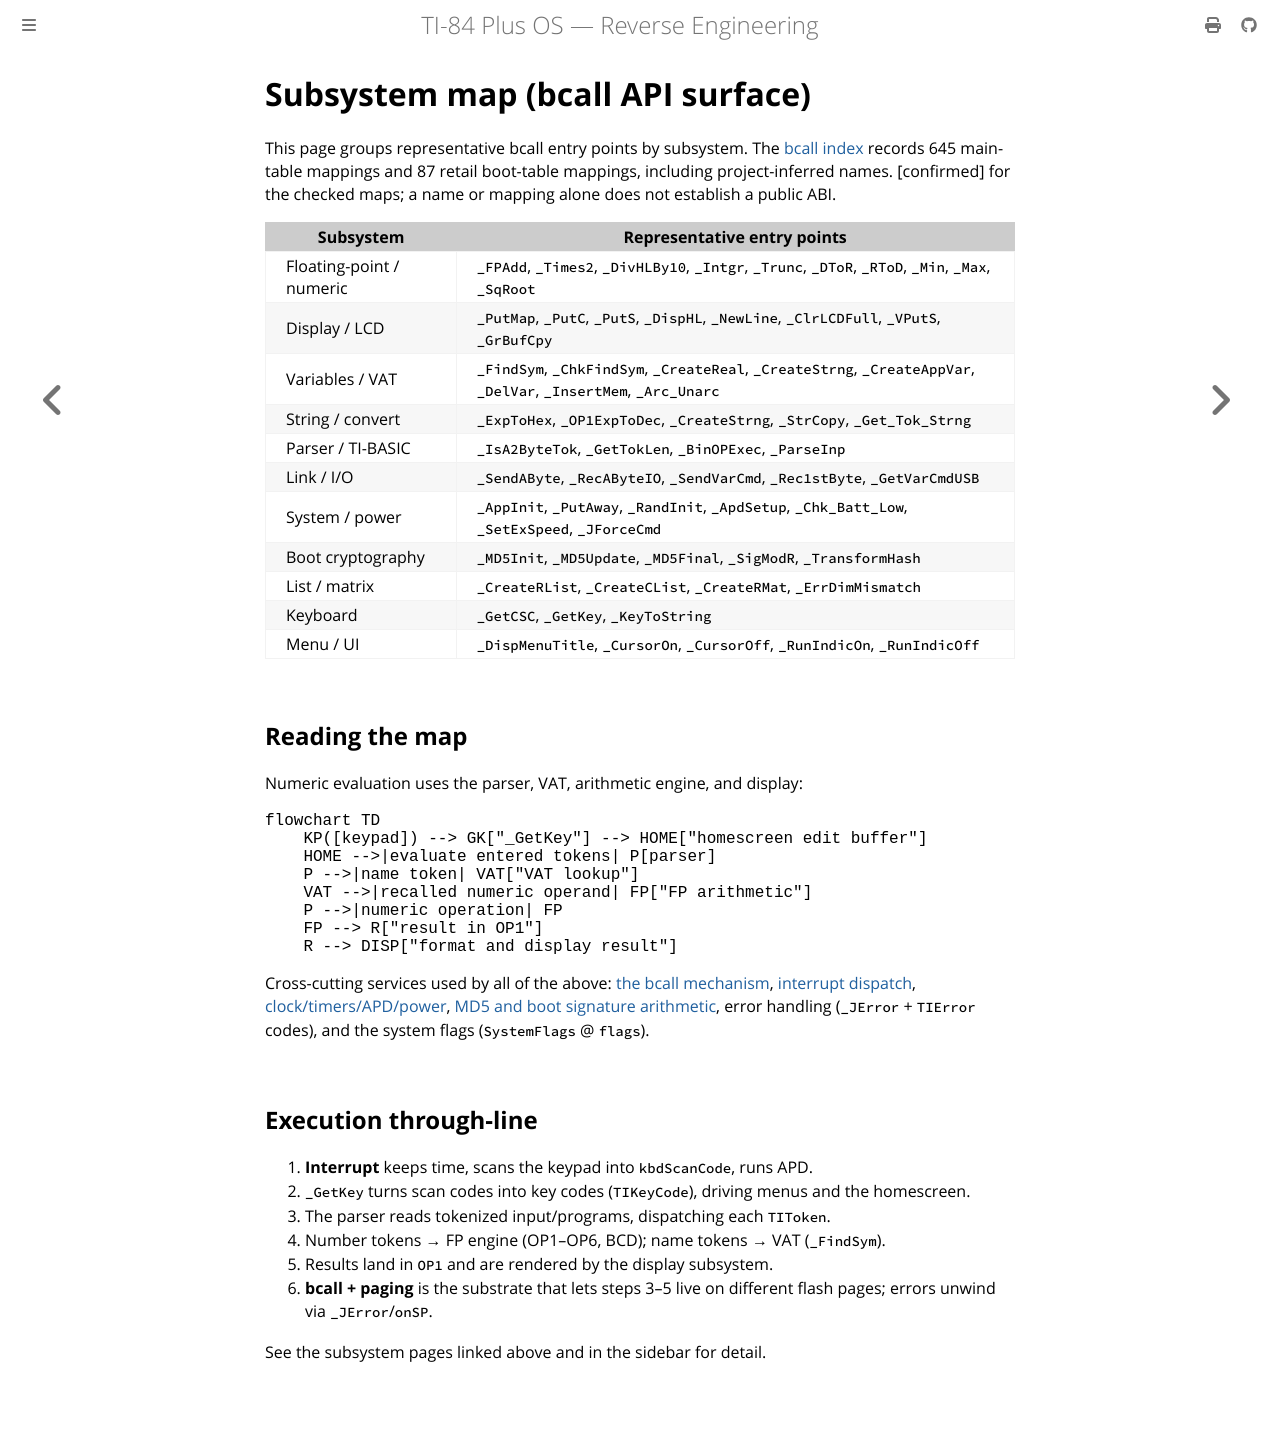

repository: siraben/ti84p-re · page: subsystem-map.html · generator: mdbook

# Subsystem map (bcall API surface)

This page groups representative bcall entry points by subsystem. The
[bcall index](bcall-index.md) records 645 main-table mappings and 87 retail
boot-table mappings, including project-inferred names. [confirmed] for the
checked maps; a name or mapping alone does not establish a public ABI.

| Subsystem | Representative entry points |
|-----------|------------------------------|
| Floating-point / numeric | `_FPAdd`, `_Times2`, `_DivHLBy10`, `_Intgr`, `_Trunc`, `_DToR`, `_RToD`, `_Min`, `_Max`, `_SqRoot` |
| Display / LCD | `_PutMap`, `_PutC`, `_PutS`, `_DispHL`, `_NewLine`, `_ClrLCDFull`, `_VPutS`, `_GrBufCpy` |
| Variables / VAT | `_FindSym`, `_ChkFindSym`, `_CreateReal`, `_CreateStrng`, `_CreateAppVar`, `_DelVar`, `_InsertMem`, `_Arc_Unarc` |
| String / convert | `_ExpToHex`, `_OP1ExpToDec`, `_CreateStrng`, `_StrCopy`, `_Get_Tok_Strng` |
| Parser / TI-BASIC | `_IsA2ByteTok`, `_GetTokLen`, `_BinOPExec`, `_ParseInp` |
| Link / I/O | `_SendAByte`, `_RecAByteIO`, `_SendVarCmd`, `_Rec1stByte`, `_GetVarCmdUSB` |
| System / power | `_AppInit`, `_PutAway`, `_RandInit`, `_ApdSetup`, `_Chk_Batt_Low`, `_SetExSpeed`, `_JForceCmd` |
| Boot cryptography | `_MD5Init`, `_MD5Update`, `_MD5Final`, `_SigModR`, `_TransformHash` |
| List / matrix | `_CreateRList`, `_CreateCList`, `_CreateRMat`, `_ErrDimMismatch` |
| Keyboard | `_GetCSC`, `_GetKey`, `_KeyToString` |
| Menu / UI | `_DispMenuTitle`, `_CursorOn`, `_CursorOff`, `_RunIndicOn`, `_RunIndicOff` |

## Reading the map

Numeric evaluation uses the parser, VAT, arithmetic engine, and display:

```mermaid
flowchart TD
    KP([keypad]) --> GK["_GetKey"] --> HOME["homescreen edit buffer"]
    HOME -->|evaluate entered tokens| P[parser]
    P -->|name token| VAT["VAT lookup"]
    VAT -->|recalled numeric operand| FP["FP arithmetic"]
    P -->|numeric operation| FP
    FP --> R["result in OP1"]
    R --> DISP["format and display result"]
```

Cross-cutting services used by all of the above: [the bcall mechanism](bcall-mechanism.md), [interrupt dispatch](interrupts.md), [clock/timers/APD/power](clock-timers-power.md), [MD5 and boot signature arithmetic](md5-hardware.md), error handling (`_JError` + `TIError` codes), and the system flags (`SystemFlags` @ `flags`).

## Execution through-line

1. **Interrupt** keeps time, scans the keypad into `kbdScanCode`, runs APD.
2. `_GetKey` turns scan codes into key codes (`TIKeyCode`), driving menus and the homescreen.
3. The parser reads tokenized input/programs, dispatching each `TIToken`.
4. Number tokens → FP engine (OP1–OP6, BCD); name tokens → VAT (`_FindSym`).
5. Results land in `OP1` and are rendered by the display subsystem.
6. **bcall + paging** is the substrate that lets steps 3–5 live on different flash pages; errors unwind via `_JError`/`onSP`.

See the subsystem pages linked above and in the sidebar for detail.
